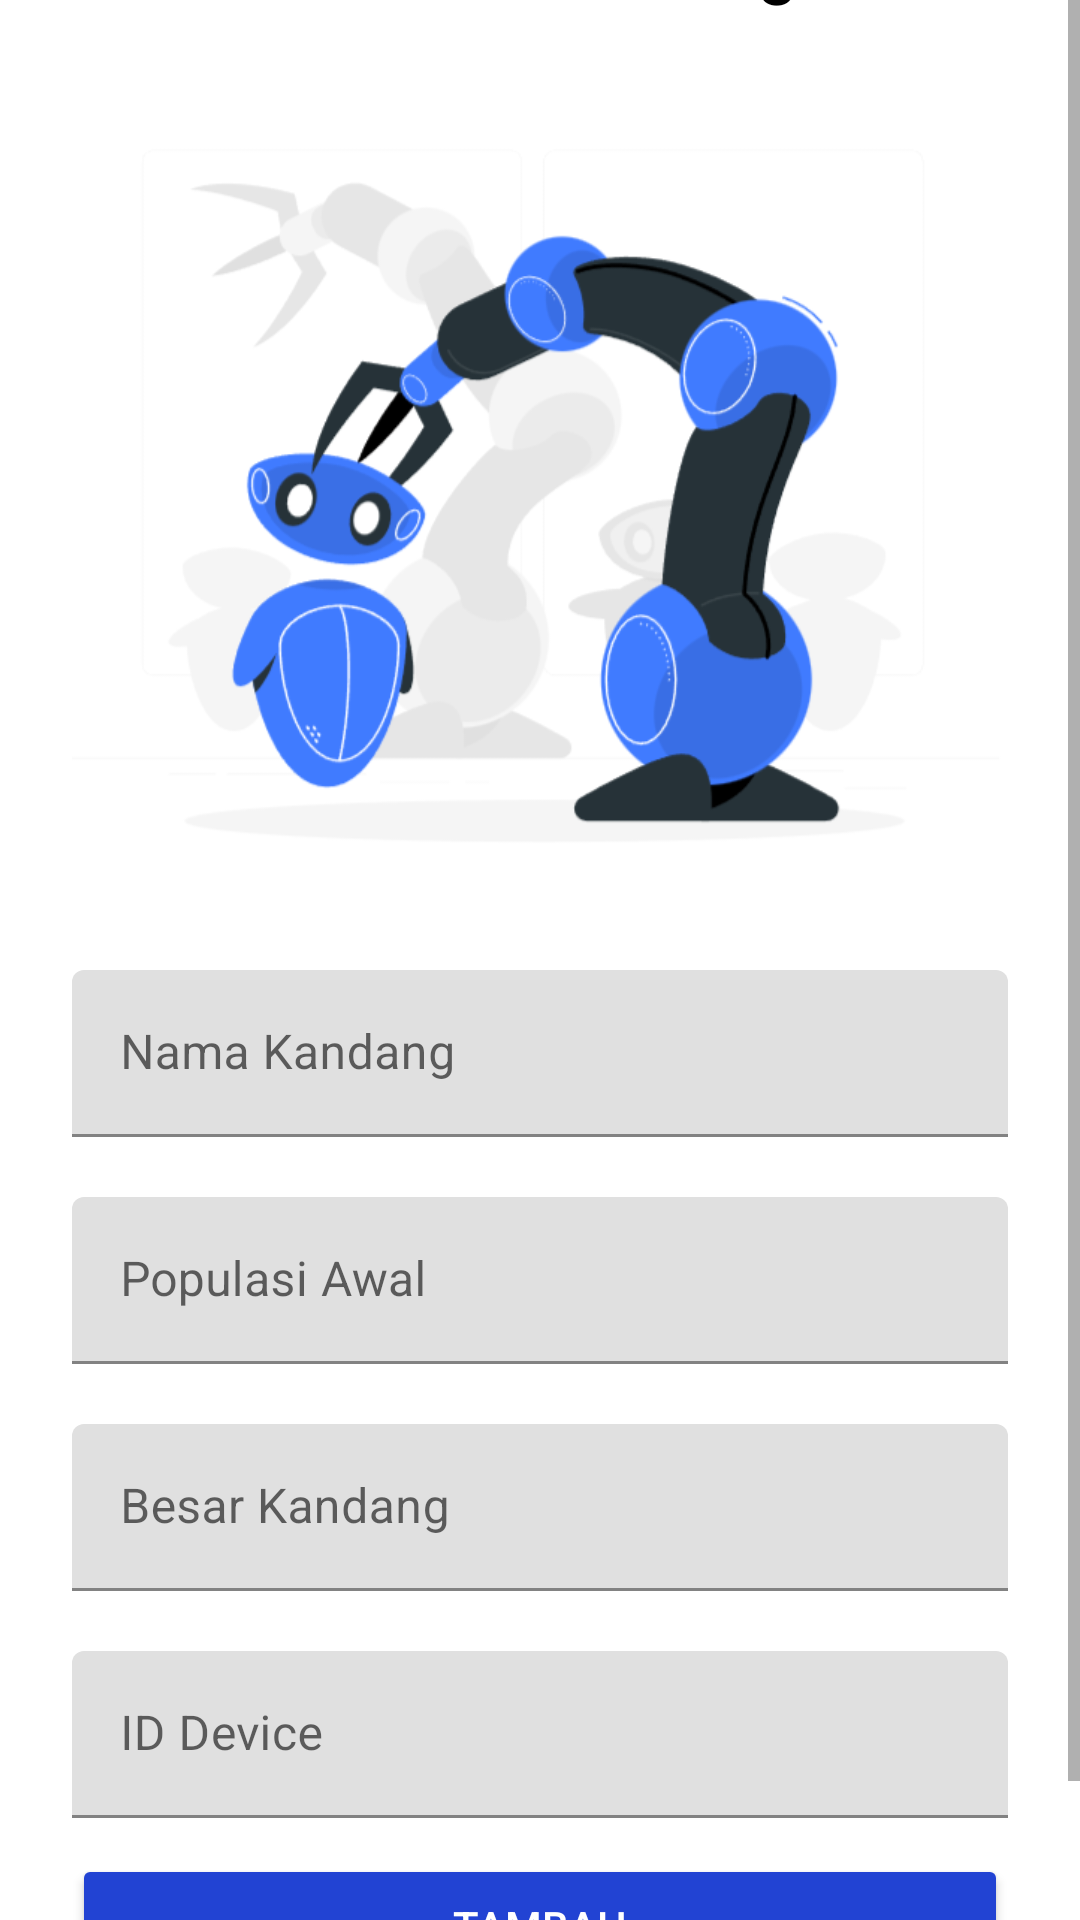

Write the Android layout XML for this screen, with the resource values it uses.
<!-- AndroidManifest.xml: application theme Theme.SmartFarm -->
<!-- res/layout/fragment_add_coop.xml -->
<ScrollView xmlns:android="http://schemas.android.com/apk/res/android"
    xmlns:tools="http://schemas.android.com/tools"
    android:layout_width="match_parent"
    android:layout_height="match_parent"
    xmlns:app="http://schemas.android.com/apk/res-auto"
    tools:context=".ui.add_coop.AddCoopFragment"
    android:background="@android:color/white">

    <androidx.constraintlayout.widget.ConstraintLayout
        android:layout_width="match_parent"
        android:layout_height="wrap_content"
        android:padding="24dp"
        android:layout_gravity="center_vertical|center_horizontal">

        <TextView
            android:id="@+id/textTitle"
            android:layout_width="wrap_content"
            android:layout_height="wrap_content"
            android:text="Tambah Kandang"
            android:textSize="22sp"
            android:paddingBottom="20dp"
            android:textStyle="bold"
            android:textColor="@android:color/black"
            app:layout_constraintTop_toTopOf="parent"
            app:layout_constraintStart_toStartOf="parent"
            app:layout_constraintEnd_toEndOf="parent"
            app:layout_constraintHorizontal_bias="0.5"
            android:layout_marginBottom="20dp"/>

        <ImageView
            android:id="@+id/storyset_addcoop"
            android:layout_width="wrap_content"
            android:layout_height="300dp"
            android:src="@drawable/set_robot_add"
            app:layout_constraintTop_toBottomOf="@id/textTitle"
            app:layout_constraintStart_toStartOf="parent"
            app:layout_constraintEnd_toEndOf="parent"
            app:layout_constraintBottom_toTopOf="@id/inputCageName"/>

        <com.google.android.material.textfield.TextInputLayout
            android:id="@+id/inputCageName"
            android:layout_width="0dp"
            android:layout_height="wrap_content"
            android:layout_marginBottom="16dp"
            android:paddingBottom="20dp"
            app:layout_constraintTop_toBottomOf="@id/storyset_addcoop"
            app:layout_constraintStart_toStartOf="parent"
            app:layout_constraintEnd_toEndOf="parent">

            <com.google.android.material.textfield.TextInputEditText
                android:id="@+id/editTextCageName"
                android:layout_width="match_parent"
                android:layout_height="wrap_content"
                android:hint="Nama Kandang"
                android:background="@drawable/bg_black_white_rect"

                android:inputType="textCapWords" />
        </com.google.android.material.textfield.TextInputLayout>

        <com.google.android.material.textfield.TextInputLayout
            android:id="@+id/inputPopulasi"
            android:layout_width="0dp"
            android:layout_height="wrap_content"
            android:layout_marginBottom="16dp"
            android:paddingBottom="20dp"
            app:layout_constraintTop_toBottomOf="@id/inputCageName"
            app:layout_constraintStart_toStartOf="parent"
            app:layout_constraintEnd_toEndOf="parent">

            <com.google.android.material.textfield.TextInputEditText
                android:id="@+id/editTextPopulation"
                android:layout_width="match_parent"
                android:layout_height="wrap_content"
                android:background="@drawable/bg_black_white_rect"
                android:hint="Populasi Awal"
                android:inputType="number" />
        </com.google.android.material.textfield.TextInputLayout>

        <com.google.android.material.textfield.TextInputLayout
            android:id="@+id/inputBesarKandang"
            android:layout_width="0dp"
            android:layout_height="wrap_content"
            android:layout_marginBottom="16dp"
            android:paddingBottom="20dp"
            app:layout_constraintTop_toBottomOf="@id/inputPopulasi"
            app:layout_constraintStart_toStartOf="parent"
            app:layout_constraintEnd_toEndOf="parent">

            <com.google.android.material.textfield.TextInputEditText
                android:id="@+id/editTextCageArea"
                android:layout_width="match_parent"
                android:layout_height="wrap_content"
                android:background="@drawable/bg_black_white_rect"
                android:hint="Besar Kandang"
                android:inputType="numberDecimal" />
        </com.google.android.material.textfield.TextInputLayout>

        <com.google.android.material.textfield.TextInputLayout
            android:id="@+id/inputDeviceId"
            android:layout_width="0dp"
            android:layout_height="wrap_content"
            android:layout_marginBottom="16dp"
            app:layout_constraintTop_toBottomOf="@id/inputBesarKandang"
            app:layout_constraintStart_toStartOf="parent"
            app:layout_constraintEnd_toEndOf="parent">

            <com.google.android.material.textfield.TextInputEditText
                android:id="@+id/editTextDeviceID"
                android:layout_width="match_parent"
                android:layout_height="wrap_content"
                android:background="@drawable/bg_black_white_rect"
                android:hint="ID Device"
                android:inputType="text" />
        </com.google.android.material.textfield.TextInputLayout>

        <Button
            android:id="@+id/buttonSubmit"
            android:layout_width="0dp"
            android:layout_height="wrap_content"
            android:text="Tambah"
            android:backgroundTint="@color/button_gray"
            android:textColor="@android:color/white"
            app:cornerRadius="8dp"
            android:padding="14dp"
            android:layout_marginTop="12dp"
            app:layout_constraintTop_toBottomOf="@id/inputDeviceId"
            app:layout_constraintStart_toStartOf="parent"
            app:layout_constraintEnd_toEndOf="parent"
            app:layout_constraintBottom_toBottomOf="parent"/>

    </androidx.constraintlayout.widget.ConstraintLayout>
</ScrollView>
<!-- resources referenced by this layout -->
<resources>
  <color name="button_gray">#2243D3</color>
  <!-- drawable set_robot_add: png bitmap (drawable, 60399 bytes) -->
  <style name="Theme.SmartFarm" parent="Theme.MaterialComponents.DayNight.NoActionBar">
          
          <item name="colorPrimary">@color/purple_500</item>
          <item name="colorPrimaryVariant">@color/purple_700</item>
          <item name="colorOnPrimary">@color/white</item>
          
          <item name="colorSecondary">@color/teal_200</item>
          <item name="colorSecondaryVariant">@color/teal_700</item>
          <item name="colorOnSecondary">@color/black</item>
          
          <item name="android:statusBarColor">?attr/colorPrimaryVariant</item>
          
  
          
          <item name="android:windowActivityTransitions">true</item>
          <item name="android:windowEnterTransition">@android:transition/explode</item>
          <item name="android:windowExitTransition">@android:transition/explode</item>
      </style>
  <color name="purple_500">#FF6200EE</color>
  <color name="purple_700">#FF3700B3</color>
  <color name="white">#FFFFFFFF</color>
  <color name="teal_200">#FF03DAC5</color>
  <color name="teal_700">#FF018786</color>
  <color name="black">#FF000000</color>
</resources>
